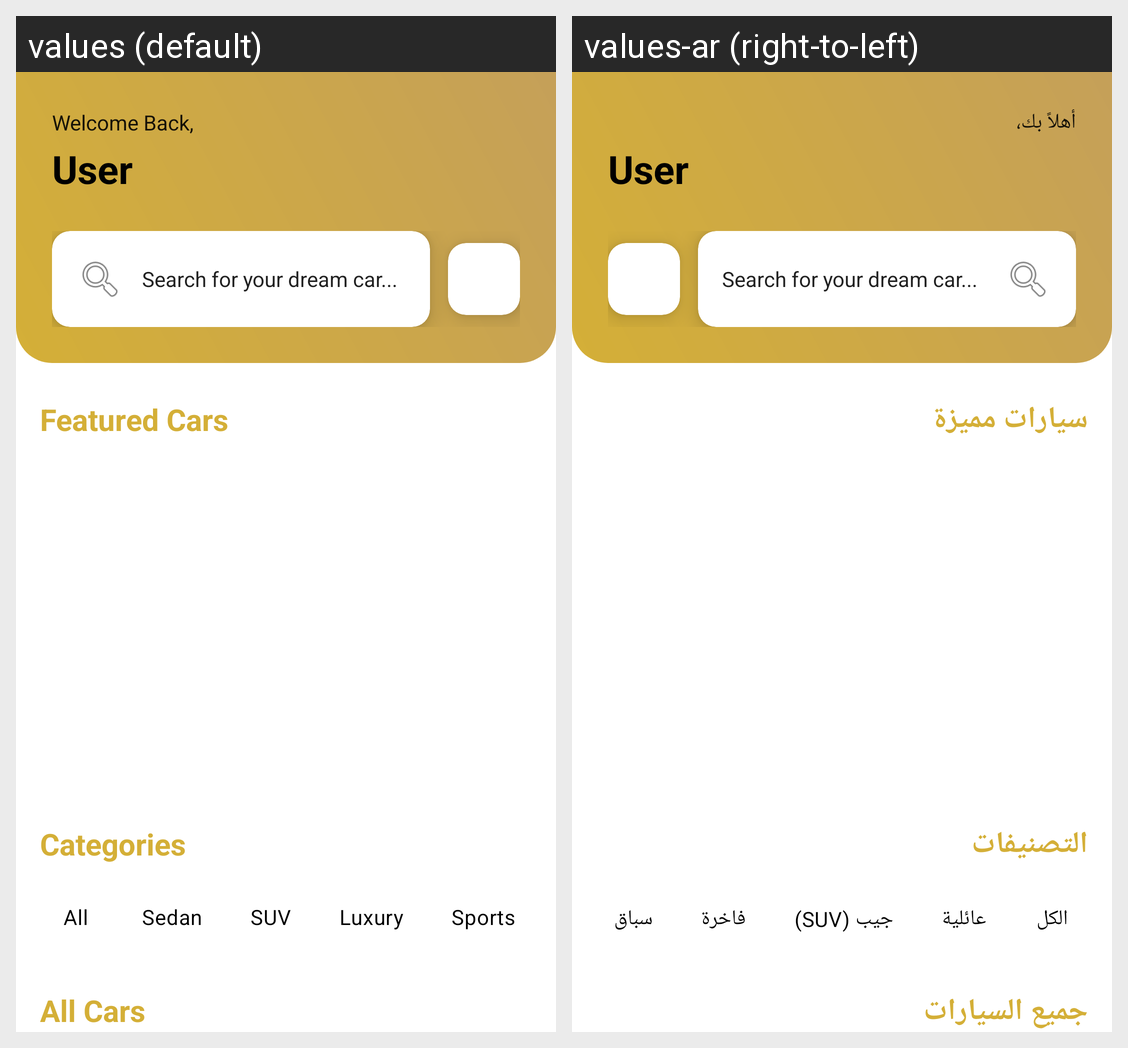

The same Android screen rendered under two of its app's locales, left to right. List the strings drawn on it with the default value and each locale's translation.
Android screen res/layout/fragment_home.xml rendered under 2 locales, left to right: values (default), values-ar (right-to-left). Device: Nexus 5 (rendered at 1080×1920; each locale shown at half size, 540×960, under a caption strip naming it); theme Theme.Car_booking_app.
Strings drawn on this screen, with the default value and each locale's value (text and hints the layout hard-codes, and strings that could not be matched under every locale, appear in the picture but are not listed):

welcome_label
  values: Welcome Back,
  values-ar: أهلاً بك،

featured_cars
  values: Featured Cars
  values-ar: سيارات مميزة

categories
  values: Categories
  values-ar: التصنيفات

cat_all
  values: All
  values-ar: الكل

cat_family
  values: Sedan
  values-ar: عائلية

cat_suv
  values: SUV
  values-ar: جيب (SUV)

cat_luxury
  values: Luxury
  values-ar: فاخرة

cat_sports
  values: Sports
  values-ar: سباق

all_cars
  values: All Cars
  values-ar: جميع السيارات
